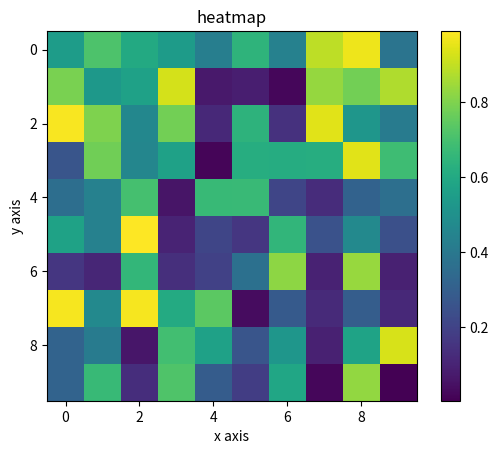

Generate this figure with matplotlib:
import matplotlib.pyplot as plt
import numpy as np
import pandas as pd
np.random.seed(0)
data=np.random.rand(10,10)
plt.imshow(data,cmap="viridis",interpolation="nearest")
plt.colorbar()
plt.xlabel("x axis")
plt.ylabel("y axis")
plt.title("heatmap")
plt.show()
